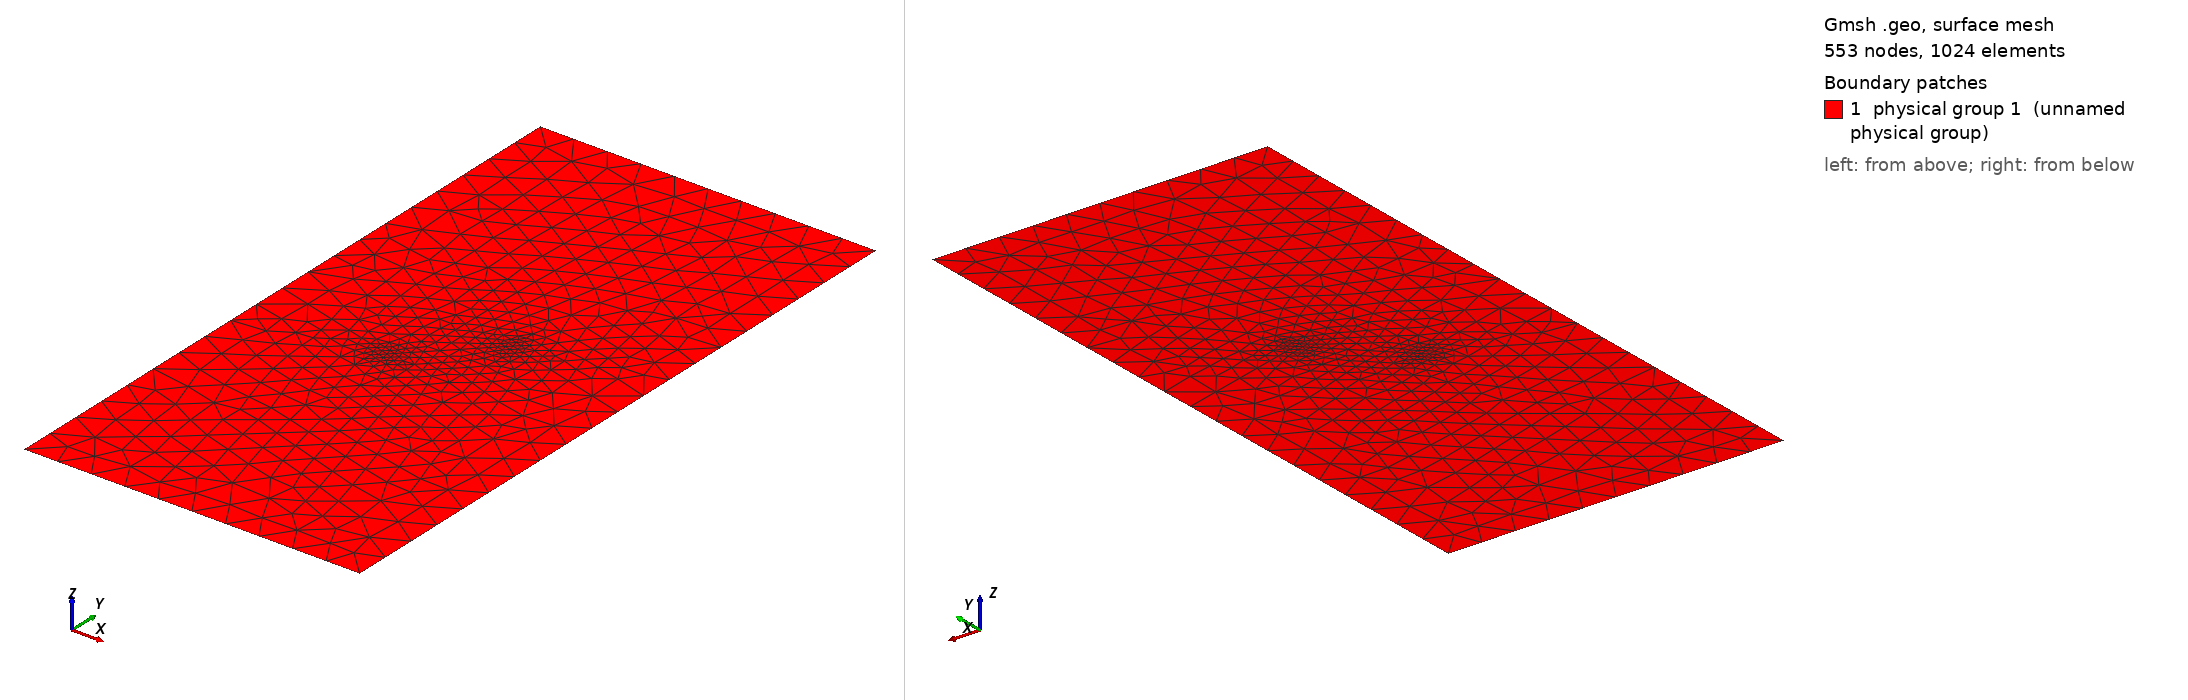

Gmsh geometry script, surface-meshed: 553 nodes, 1024 surface elements. Boundary patches (legend numbers): 1 physical group 1 (unnamed physical group). Left view from above one corner, right view from below the opposite corner. Legend entries are the model's physical surfaces. The drawing asked Gmsh for element sizes between 1% and 20% of the model's largest extent; the script's own settings can give other sizes.

=== caso_3_beta.geo (drawn) ===
// Define points of the rectangle
Lx = 1;
Ly = 2;
Lcrack = 0.3;
beta_angle = 45;
beta_rad = beta_angle * Pi/180 ;
x1 = Cos(beta_rad) * Lcrack ;
y1 = Sin(beta_rad) * Lcrack ;

lc = 0.2;
dist_min = 0.02;
dist_max = 0.3;
refinement_ratio = 400;

Point(1) = {-Lx, -Ly, 0, lc};
Point(2) = {Lx, -Ly, 0, lc};
Point(3) = {Lx, Ly, 0, lc};
Point(4) = {-Lx, Ly, 0, lc};


Point(11) = {-Lx, 0, 0, lc};
Point(12) = {-x1, -y1, 0, lc};
Point(13) = {x1, y1, 0, lc};
Point(14) = {Lx, 0, 0, lc};

// Define bottom rectangle
Line(1) = {1, 2};
Line(2) = {2, 14};
Line(3) = {14, 13};

// Linea bot crack
Line(4) = {13, 12};

Line(5) = {12, 11};
Line(6) = {11, 1};

// Definir top rectangle (provisorio)
Line(12) = {14, 3};
Line(13) = {3, 4};
Line(14) = {4, 11};

// Linea top crack
Line(15) = {12, 13};

// Loop bottom rect
Curve Loop(1) = {1, 2, 3, 4, 5, 6};

// Loop top rect
Curve Loop(2) = {-5, 15, -3 , 12, 13, 14};

Plane Surface(1) = {1};
Plane Surface(2) = {2};

// Distancia a los puntos/líneas de la entalla
Field[1] = Distance;
Field[1].NodesList = {12, 13};

// Umbral de tamaños en función de la distancia
Field[2] = Threshold;
Field[2].IField      = 1;     // usa el Distance
Field[2].LcMin       = lc/refinement_ratio;  // tamaño mínimo en la entalla
Field[2].LcMax       = lc;   // tamaño “global” lejos de la entalla
Field[2].DistMin     = dist_min;     // a menos de 0 unidades → LcMin
Field[2].DistMax     = dist_max;   // a más de 0.2 unidades → LcMax

// Aplico el campo como fondo para la malla
Background Field = 2;

// —– Parámetros de generación y optimización —–
Mesh.Format = 1;            // MSH2
Mesh.Optimize = 1;          // activa smoothing
Mesh.OptimizeNetgen = 1;    // optimizador alternativo
Mesh.Algorithm = 6;         // por ejemplo: Delaunay

// lineas fisicas
Physical Line(1) = {14, 6};
Physical Line(2) = {1};
Physical Line(3) = {2, 12};
Physical Line(4) = {13};
Physical Line(10) = {15};
Physical Line(11) = {4};

// Superficie física
Physical Surface(1) = {1, 2};
